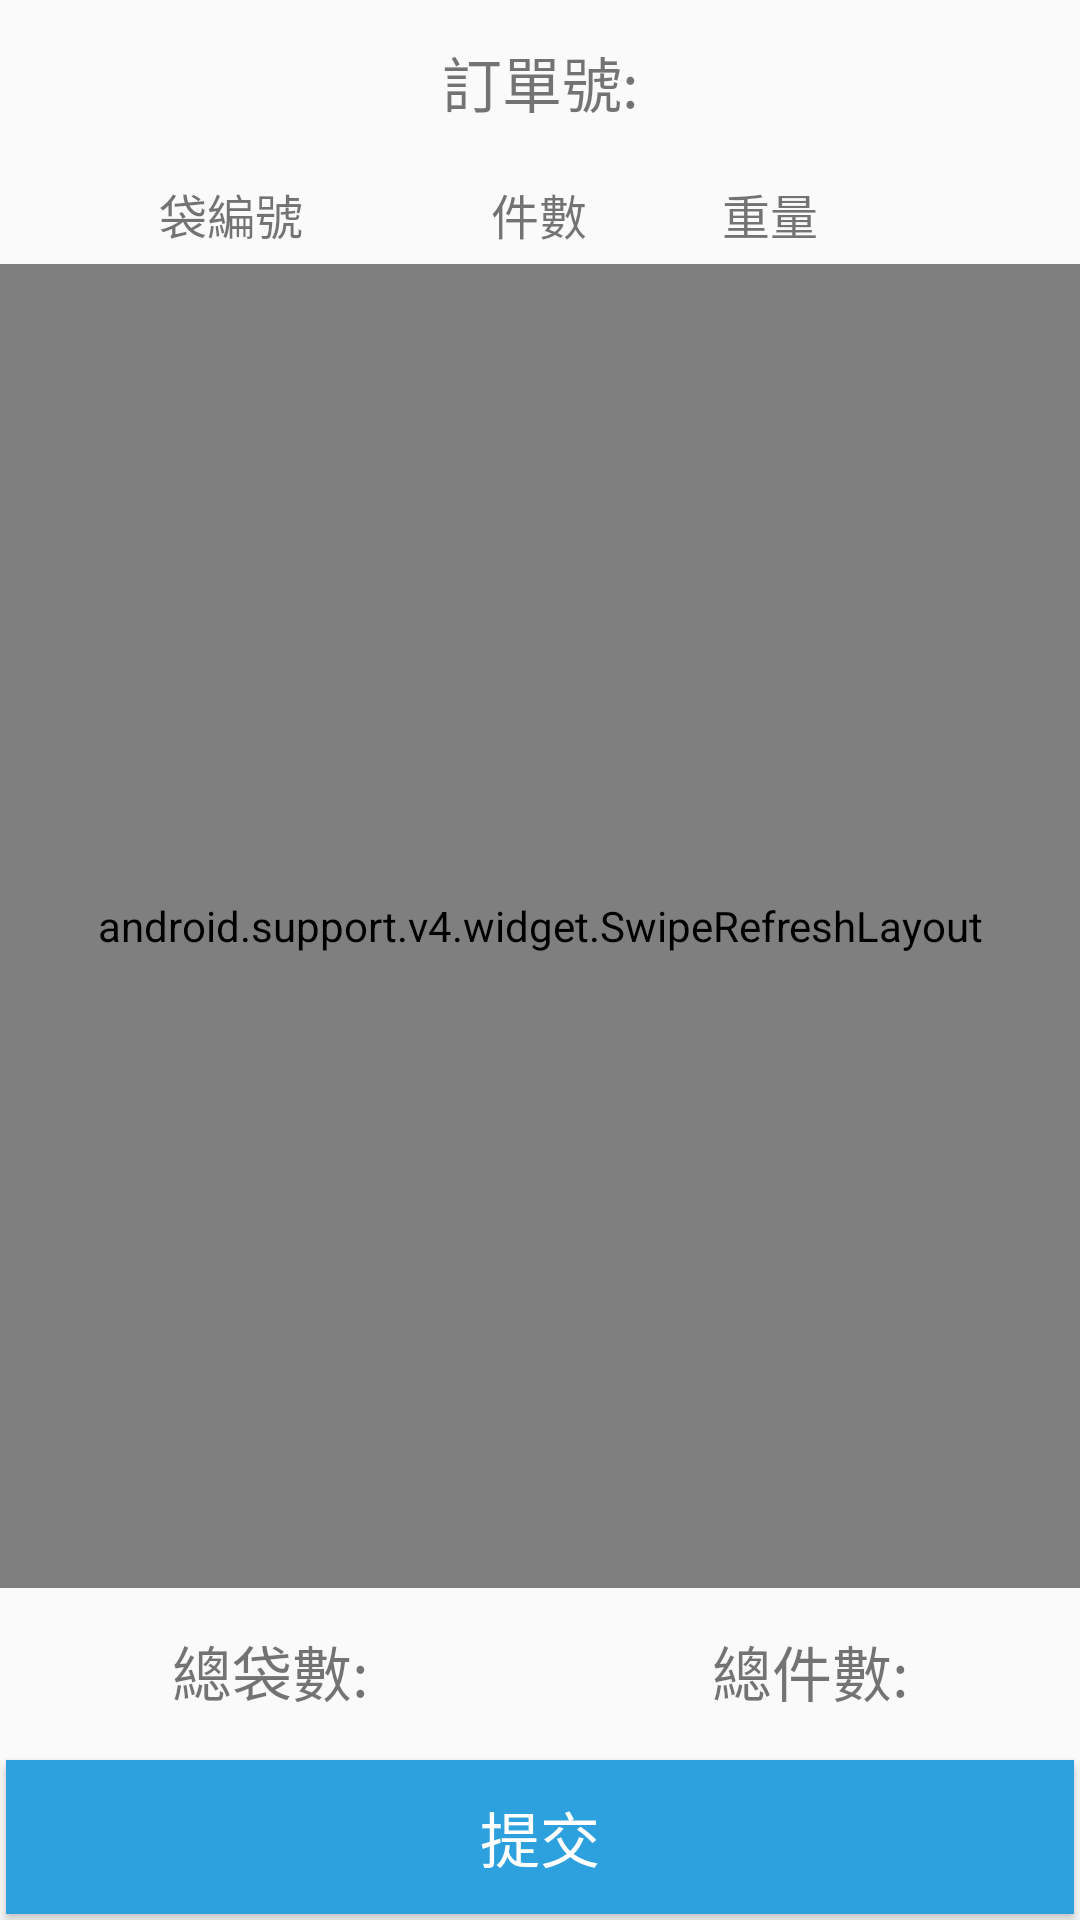

Android layout source for this screen:
<!-- AndroidManifest.xml: application theme AppTheme -->
<!-- res/layout/package_list_activity.xml -->
<?xml version="1.0" encoding="utf-8"?>
<LinearLayout xmlns:android="http://schemas.android.com/apk/res/android"
    android:orientation="vertical" android:layout_width="match_parent"
    android:layout_height="match_parent">

    <LinearLayout
        android:layout_width="match_parent"
        android:layout_height="0dp"
        android:layout_weight="0.5"
        >
        <TextView
            android:layout_width="match_parent"
            android:layout_height="match_parent"
            android:text="訂單號:"
            android:gravity="center"
            android:textSize="20sp"
            android:id="@+id/tv_package_list_orderId"
            />

    </LinearLayout>

    <LinearLayout
        android:layout_width="match_parent"
        android:layout_height="0dp"
        android:layout_weight="0.3"
        android:weightSum="7"
        >

        <TextView
            android:layout_width="0dp"
            android:layout_height="match_parent"
            android:layout_weight="3"
            android:text="袋編號"
            android:textSize="16sp"
            android:gravity="center"
            />

        <TextView
            android:layout_width="0dp"
            android:layout_height="match_parent"
            android:layout_weight="1"
            android:text="件數"
            android:textSize="16sp"
            android:gravity="center"
            />

        <TextView
            android:layout_width="0dp"
            android:layout_height="match_parent"
            android:layout_weight="2"
            android:text="重量"
            android:textSize="16sp"
            android:gravity="center"
            />

        </LinearLayout>


    <android.support.v4.widget.SwipeRefreshLayout

        android:layout_width="match_parent"
        android:layout_height="0dp"
        android:orientation="vertical"
        android:id="@+id/srfl_pack_list"
        android:layout_weight="4"
        >
        <android.support.v7.widget.RecyclerView
            android:layout_width="match_parent"
            android:layout_height="match_parent"
            android:id="@+id/rv_package_list"
            />

    </android.support.v4.widget.SwipeRefreshLayout>

    <LinearLayout
        android:layout_width="match_parent"
        android:layout_height="0dp"
        android:layout_weight="0.5"
        >

        <TextView
            android:layout_width="0dp"
            android:layout_height="match_parent"
            android:layout_weight="1"
            android:id="@+id/tv_package_list_pn"
            android:layout_margin="4dp"
            android:text="總袋數:"
            android:gravity="center"
            android:textSize="20sp"
            />

        <TextView
            android:layout_margin="4dp"
            android:layout_width="0dp"
            android:layout_height="match_parent"
            android:layout_weight="1"
            android:id="@+id/tv_package_list_an"
            android:text="總件數:"
            android:gravity="center"
            android:textSize="20sp"
            />


    </LinearLayout>

    <LinearLayout
        android:layout_width="match_parent"
        android:layout_height="0dp"
        android:layout_weight="0.5"
        >

        <Button
            android:layout_width="match_parent"
            android:layout_height="match_parent"
            android:id="@+id/bt_package_list_commit"
            android:text="提交"
            android:textSize="20sp"
            android:textColor="@color/white"
            android:background="@color/colortest_middleblue"
            android:layout_margin="2dp"
            />

    </LinearLayout>

</LinearLayout>
<!-- resources referenced by this layout -->
<resources>
  <color name="colortest_middleblue">#2da0de</color>
  <color name="white">#ffffff</color>
  <style name="AppTheme" parent="Theme.AppCompat.Light.NoActionBar">
          
          <item name="colorPrimary">@color/colorPrimary</item>
          <item name="colorPrimaryDark">@color/colorPrimaryDark</item>
          <item name="colorAccent">@color/colorAccent</item>
      </style>
  <color name="colorPrimary">#3F51B5</color>
  <color name="colorPrimaryDark">#303F9F</color>
  <color name="colorAccent">#FF4081</color>
</resources>
